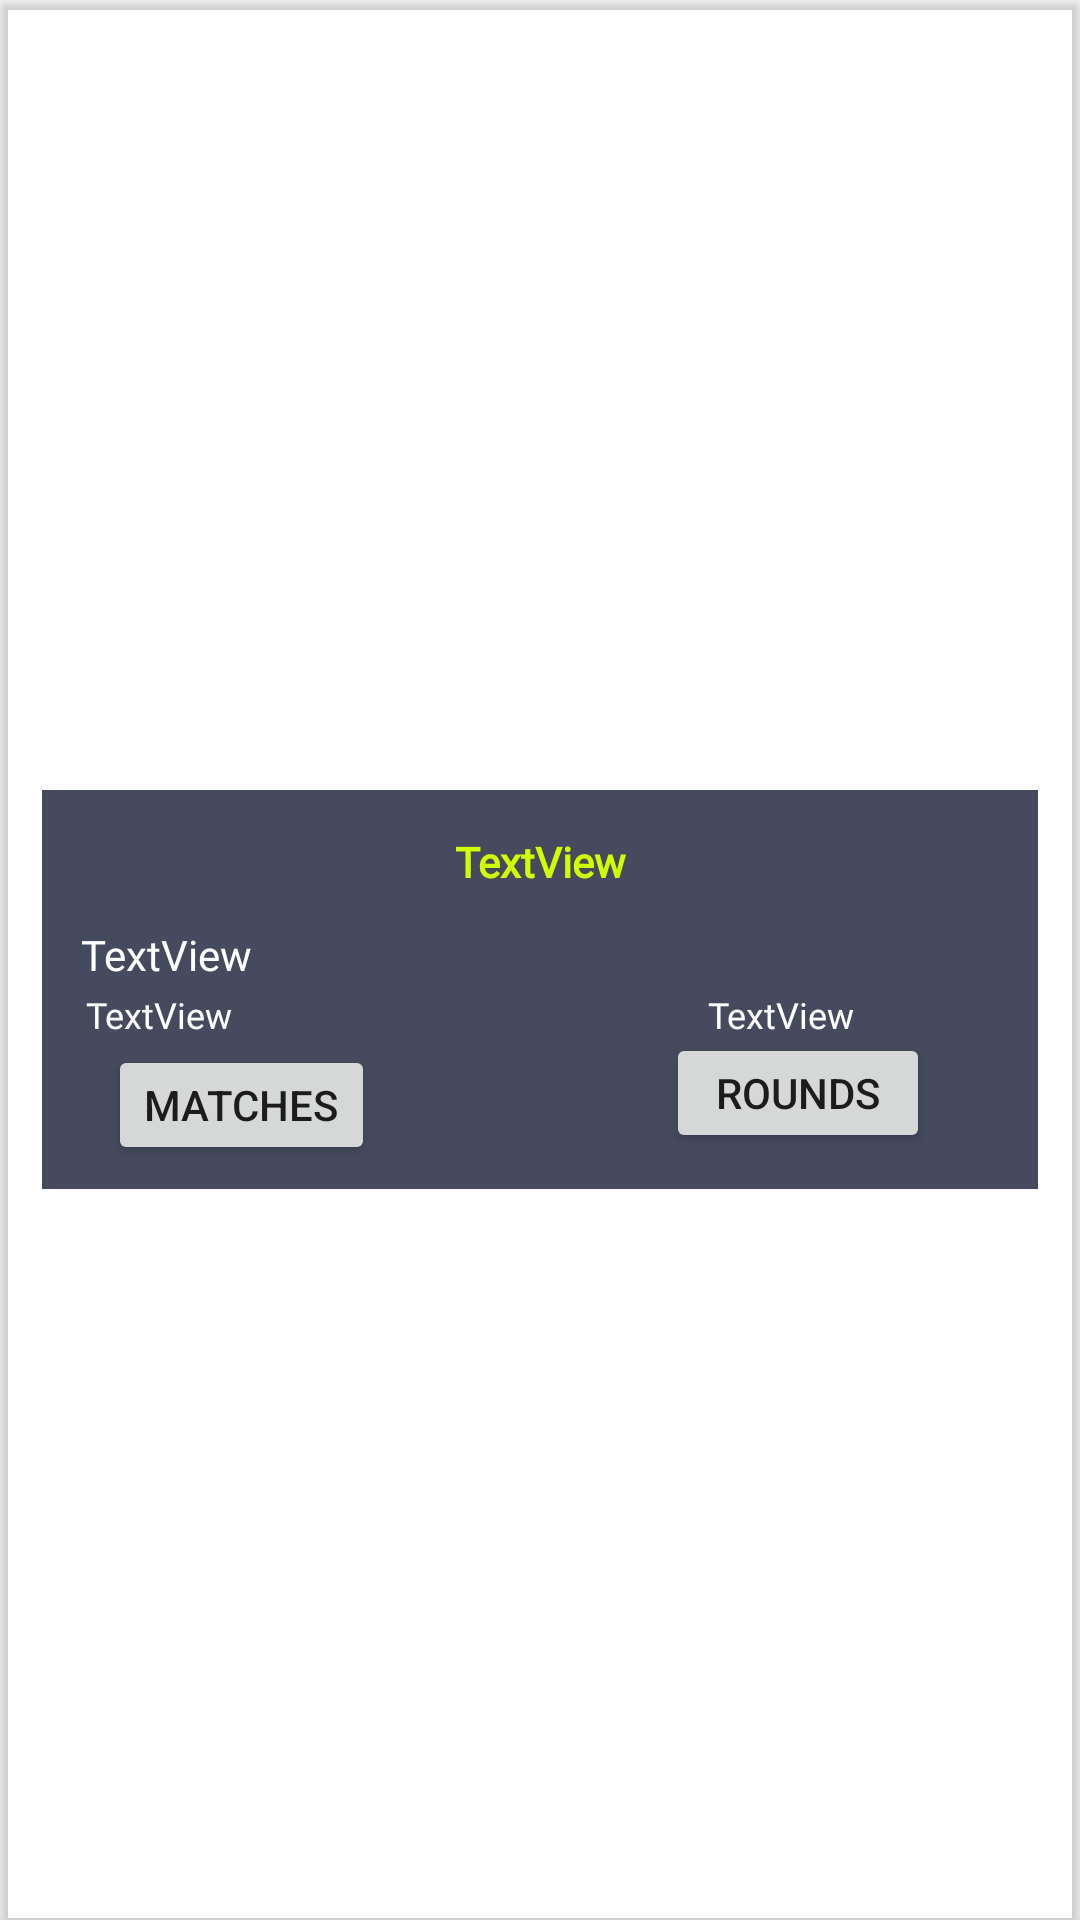

Produce the Android XML layout that renders to this screen, including the resource entries it uses.
<!-- AndroidManifest.xml: application theme Theme.MyApplication -->
<!-- res/layout/compitionlist.xml -->
<?xml version="1.0" encoding="utf-8"?>
<androidx.cardview.widget.CardView xmlns:android="http://schemas.android.com/apk/res/android"
    xmlns:app="http://schemas.android.com/apk/res-auto"
    xmlns:tools="http://schemas.android.com/tools"
    android:id="@+id/card2"
    android:layout_width="match_parent"
    android:layout_height="170dp"
    app:cardBackgroundColor="#005A7570">


    <androidx.constraintlayout.widget.ConstraintLayout
        android:id="@+id/layout_id"
        android:layout_width="332dp"
        android:layout_height="133dp"
        android:layout_gravity="center"
        android:layout_marginTop="10dp"
        android:background="#454A5E"
        app:cardBackgroundColor="#8193D3"
        app:cardElevation="10dp"
        app:cardCornerRadius="15dp"
        android:visibility="visible"
        tools:visibility="visible">

        <TextView
            android:id="@+id/startdate"
            android:layout_width="94dp"
            android:layout_height="20dp"
            android:layout_marginStart="8dp"
            android:layout_marginBottom="48dp"
            android:gravity="center_vertical"
            android:text="@string/textview"
            android:textSize="12sp"
            android:fontFamily="@font/g"
            android:textColor="@color/white"
            app:layout_constraintBottom_toBottomOf="parent"
            app:layout_constraintEnd_toStartOf="@+id/endDate"
            app:layout_constraintHorizontal_bias="0.069"
            app:layout_constraintStart_toStartOf="parent" />

        <TextView
            android:id="@+id/abbr"
            android:layout_width="226dp"
            android:layout_height="20dp"
            android:layout_marginStart="13dp"
            android:layout_marginBottom="68dp"
            android:fontFamily="@font/g"
            android:gravity="center|left"
            android:text="@string/textview"
            android:textColor="@color/white"

            android:textSize="14sp"
            android:textStyle="normal"
            app:layout_constraintBottom_toBottomOf="parent"
            app:layout_constraintStart_toStartOf="parent" />

        <TextView
            android:id="@+id/endDate"
            android:layout_width="99dp"
            android:layout_height="20dp"
            android:layout_marginEnd="36dp"
            android:layout_marginBottom="48dp"
            android:gravity="center"
            android:text="@string/textview"
            android:fontFamily="@font/g"
            android:textColor="@color/white"
            android:textSize="12sp"
            android:textColorHighlight="@color/white"
            app:layout_constraintBottom_toBottomOf="parent"
            app:layout_constraintEnd_toEndOf="parent" />

        <TextView
            android:id="@+id/textView1"
            android:layout_width="match_parent"
            android:layout_height="40dp"
            android:layout_marginStart="24dp"
            android:layout_marginEnd="24dp"
            android:fontFamily="@font/nexa"
            android:textColor="#D0FF00"
            android:textSize="14sp"
            android:gravity="center"
            android:text="@string/textview"
            android:textStyle="bold"
            app:layout_constraintBottom_toBottomOf="parent"
            app:layout_constraintEnd_toEndOf="parent"
            app:layout_constraintHorizontal_bias="0.44"
            app:layout_constraintStart_toStartOf="parent"
            app:layout_constraintTop_toTopOf="parent"
            app:layout_constraintVertical_bias="0.044" />

        <Button
            android:id="@+id/Cmatches"
            android:layout_width="wrap_content"
            android:layout_height="40dp"
            android:layout_marginStart="36dp"
            android:layout_marginEnd="121dp"
            android:text="Matches"
            app:layout_constraintBottom_toBottomOf="parent"
            app:layout_constraintEnd_toStartOf="@+id/rounds"
            app:layout_constraintHorizontal_bias="0.37"
            app:layout_constraintStart_toStartOf="parent"
            app:layout_constraintTop_toBottomOf="@+id/startdate"
            app:layout_constraintVertical_bias="0.0" />

        <Button
            android:id="@+id/rounds"
            android:layout_width="wrap_content"
            android:layout_height="40dp"
            android:layout_marginEnd="36dp"
            android:layout_marginBottom="12dp"
            android:text="Rounds"
            app:layout_constraintBottom_toBottomOf="parent"
            app:layout_constraintEnd_toEndOf="parent"
            app:layout_constraintTop_toBottomOf="@+id/endDate"
            app:layout_constraintVertical_bias="1.0" />

    </androidx.constraintlayout.widget.ConstraintLayout>

</androidx.cardview.widget.CardView>
<!-- resources referenced by this layout -->
<resources>
  <color name="white">#FFFFFFFF</color>
  <string name="textview">TextView</string>
  <style name="Theme.MyApplication" parent="Theme.MaterialComponents.DayNight.DarkActionBar">
          
          <item name="colorPrimary">#343743</item>
          <item name="colorPrimaryVariant">@color/purple_700</item>
          <item name="colorOnPrimary">@color/white</item>
          
          <item name="colorSecondary">@color/teal_200</item>
          <item name="colorSecondaryVariant">@color/teal_700</item>
          <item name="colorOnSecondary">@color/black</item>
          
          <item name="android:statusBarColor" tools:targetApi="l">?attr/colorPrimaryVariant</item>
          
      </style>
  <color name="purple_700">#FF3700B3</color>
  <color name="teal_200">#FF03DAC5</color>
  <color name="teal_700">#FF018786</color>
  <color name="black">#FF000000</color>
</resources>
